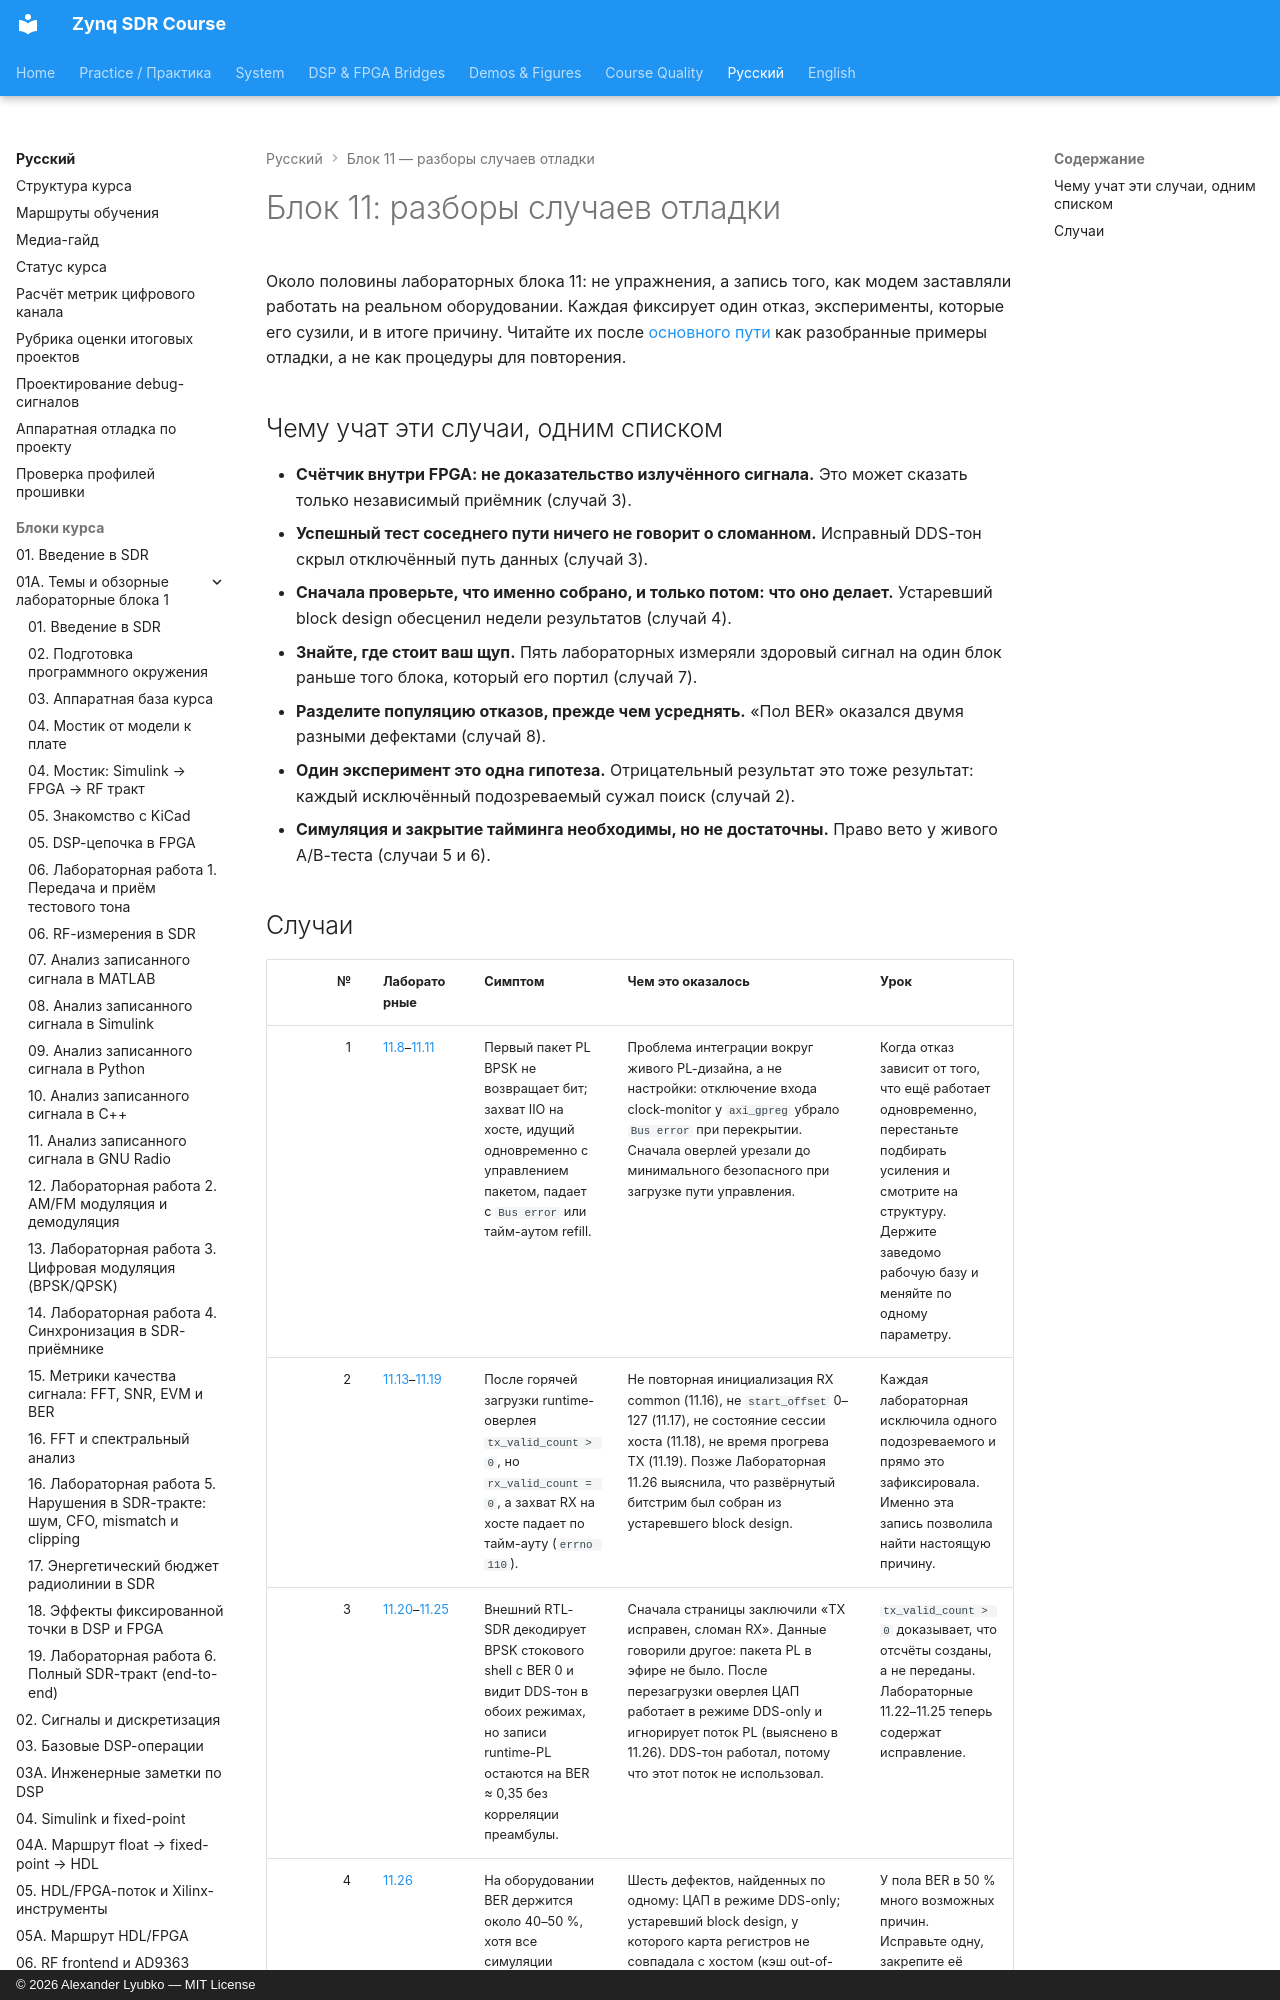

repository: Lay007/zynq-sdr-course · page: ru/block11-case-studies/index.html · generator: mkdocs · copyright: © 2026 Alexander Lyubko — MIT License

# Блок 11: разборы случаев отладки

Около половины лабораторных блока 11: не упражнения, а запись того, как модем заставляли работать на реальном оборудовании. Каждая фиксирует один отказ, эксперименты, которые его сузили, и в итоге причину. Читайте их после [основного пути](/zynq-sdr-course/ru/lab-track/#маршрут-c--добавить-плату-zynq) как разобранные примеры отладки, а не как процедуры для повторения.
